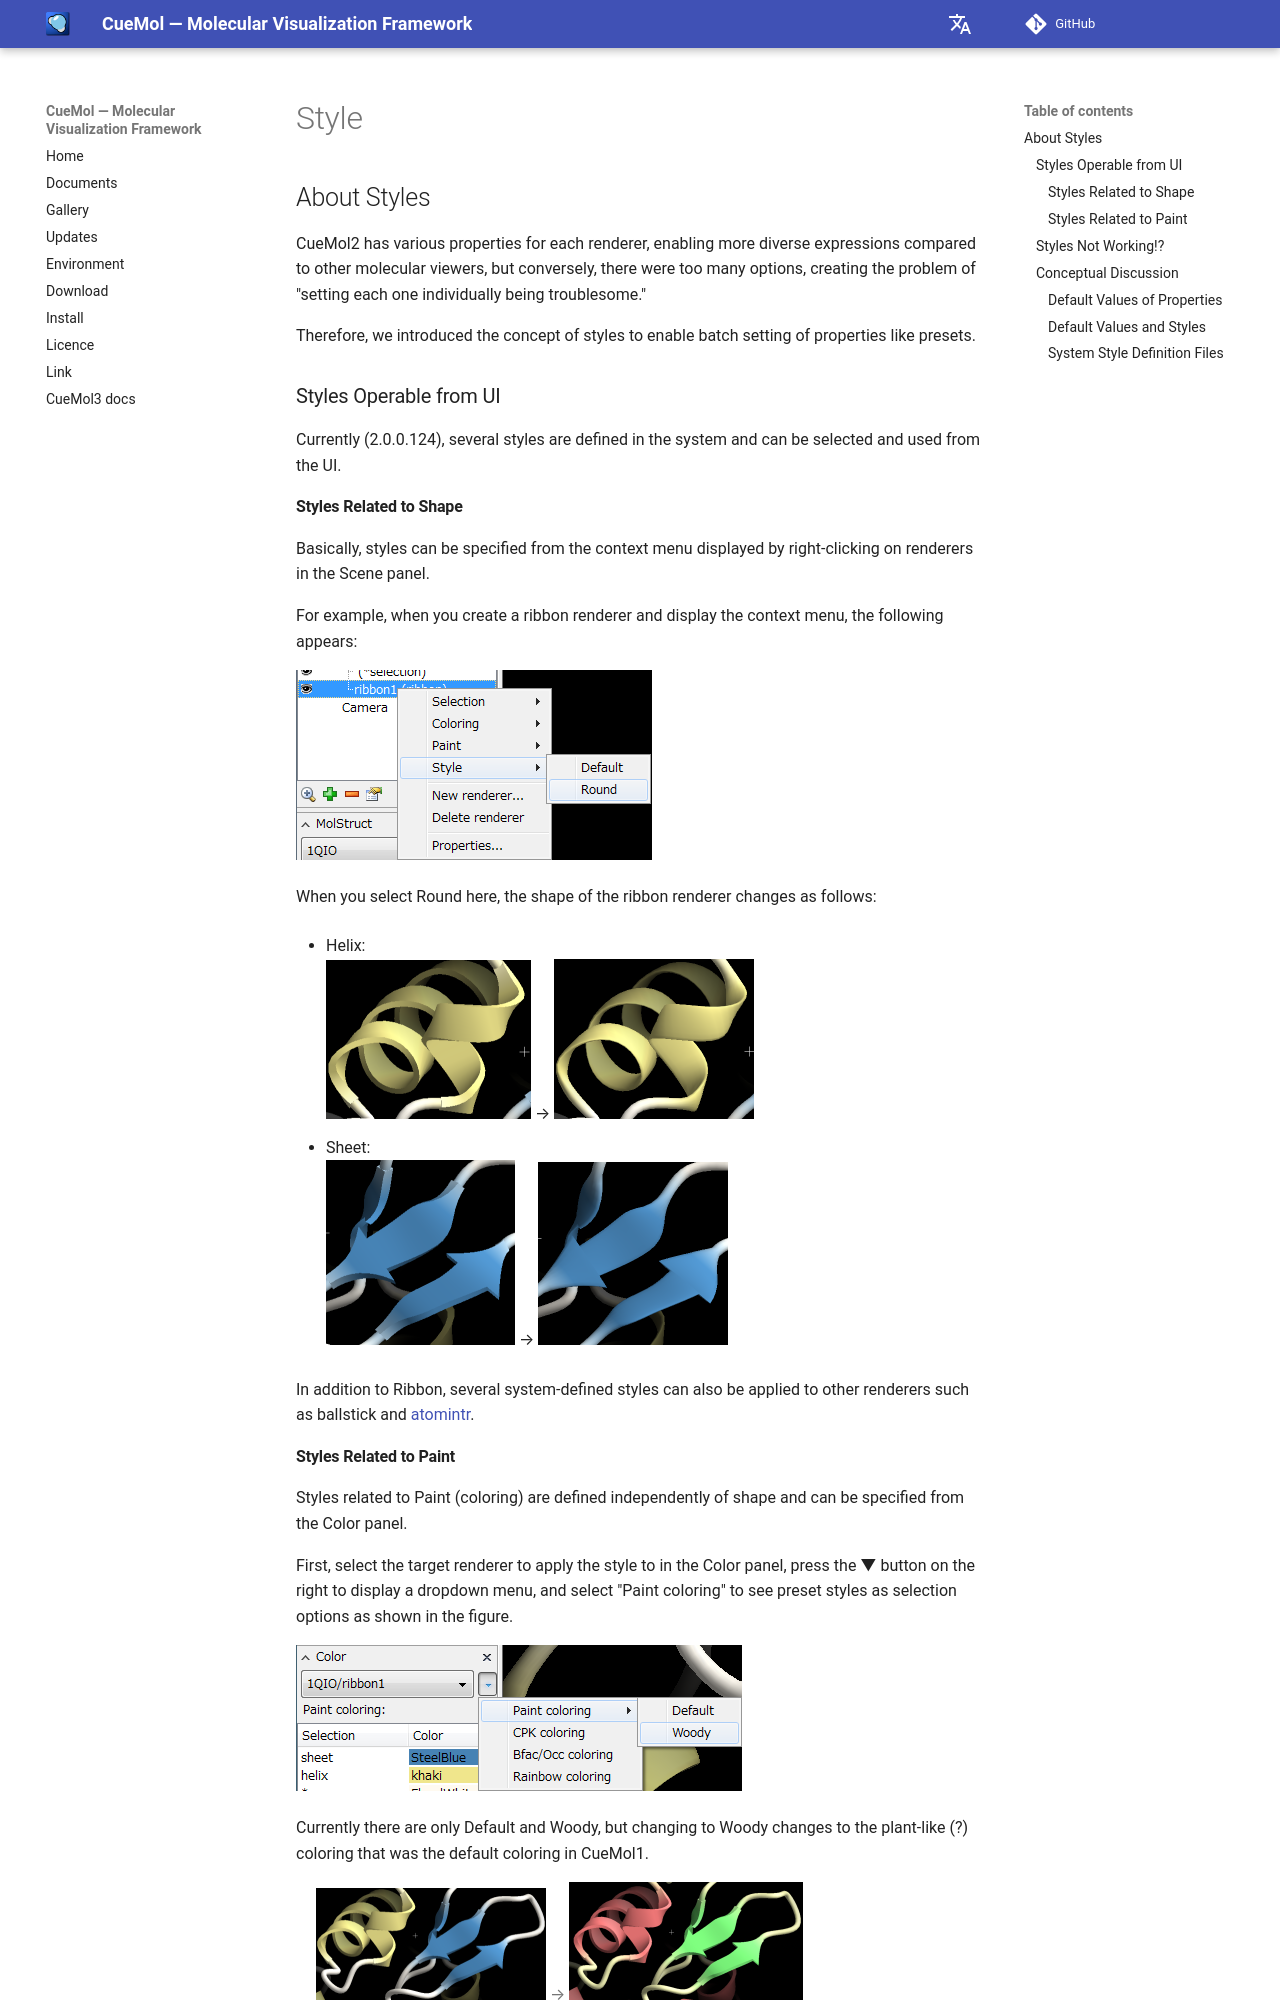

repository: CueMol/cuemol2_docs · page: en/cuemol2/Style/index.html · generator: mkdocs

## About Styles
CueMol2 has various properties for each renderer, enabling more diverse expressions compared to other molecular viewers, but conversely, there were too many options, creating the problem of "setting each one individually being troublesome."

Therefore, we introduced the concept of styles to enable batch setting of properties like presets.

### Styles Operable from UI
Currently (2.0.0.124), several styles are defined in the system and can be selected and used from the UI.

#### Styles Related to Shape
Basically, styles can be specified from the context menu displayed by right-clicking on renderers in the Scene panel.

For example, when you create a ribbon renderer and display the context menu, the following appears:

![style_ribbon_ctxtmenu1](../../assets/images/cuemol2/Style/style_ribbon_ctxtmenu1.png)

When you select Round here, the shape of the ribbon renderer changes as follows:

*  Helix: <br/>
![style_helix_default1](../../assets/images/cuemol2/Style/style_helix_default1.png) → ![style_helix_round1](../../assets/images/cuemol2/Style/style_helix_round1.png)

*  Sheet: <br/>
![style_sheet_default1](../../assets/images/cuemol2/Style/style_sheet_default1.png) → ![style_sheet_round1](../../assets/images/cuemol2/Style/style_sheet_round1.png)

In addition to Ribbon, several system-defined styles can also be applied to other renderers such as ballstick and [atomintr](../../Documents/GUIのチュートリアル(CueMol2)/Step13).

#### Styles Related to Paint
Styles related to Paint (coloring) are defined independently of shape and can be specified from the Color panel.

First, select the target renderer to apply the style to in the Color panel, press the ▼ button on the right to display a dropdown menu, and select "Paint coloring" to see preset styles as selection options as shown in the figure.

![style_paint_ctxtmenu1](../../assets/images/cuemol2/Style/style_paint_ctxtmenu1.png)

Currently there are only Default and Woody, but changing to Woody changes to the plant-like (?) coloring that was the default coloring in CueMol1.

> ![style_ribbon_default2](../../assets/images/cuemol2/Style/style_ribbon_default2.png) → ![style_ribbon_woody2](../../assets/images/cuemol2/Style/style_ribbon_woody2.png){ .on-glb }
